The GitHub repository iz0301/AFRL-Capstone-2020 contains a labelled image folder "defect_type" with 3 categories: eraser mark defect, none, pencil mark defect. Examples follow, each with its label.

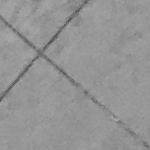
Label: none

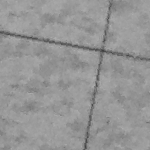
Label: pencil mark defect

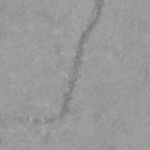
Label: pencil mark defect

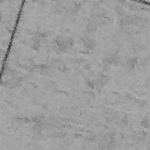
Label: none

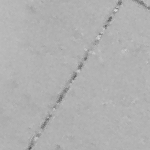
Label: eraser mark defect

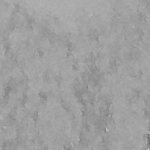
Label: eraser mark defect
